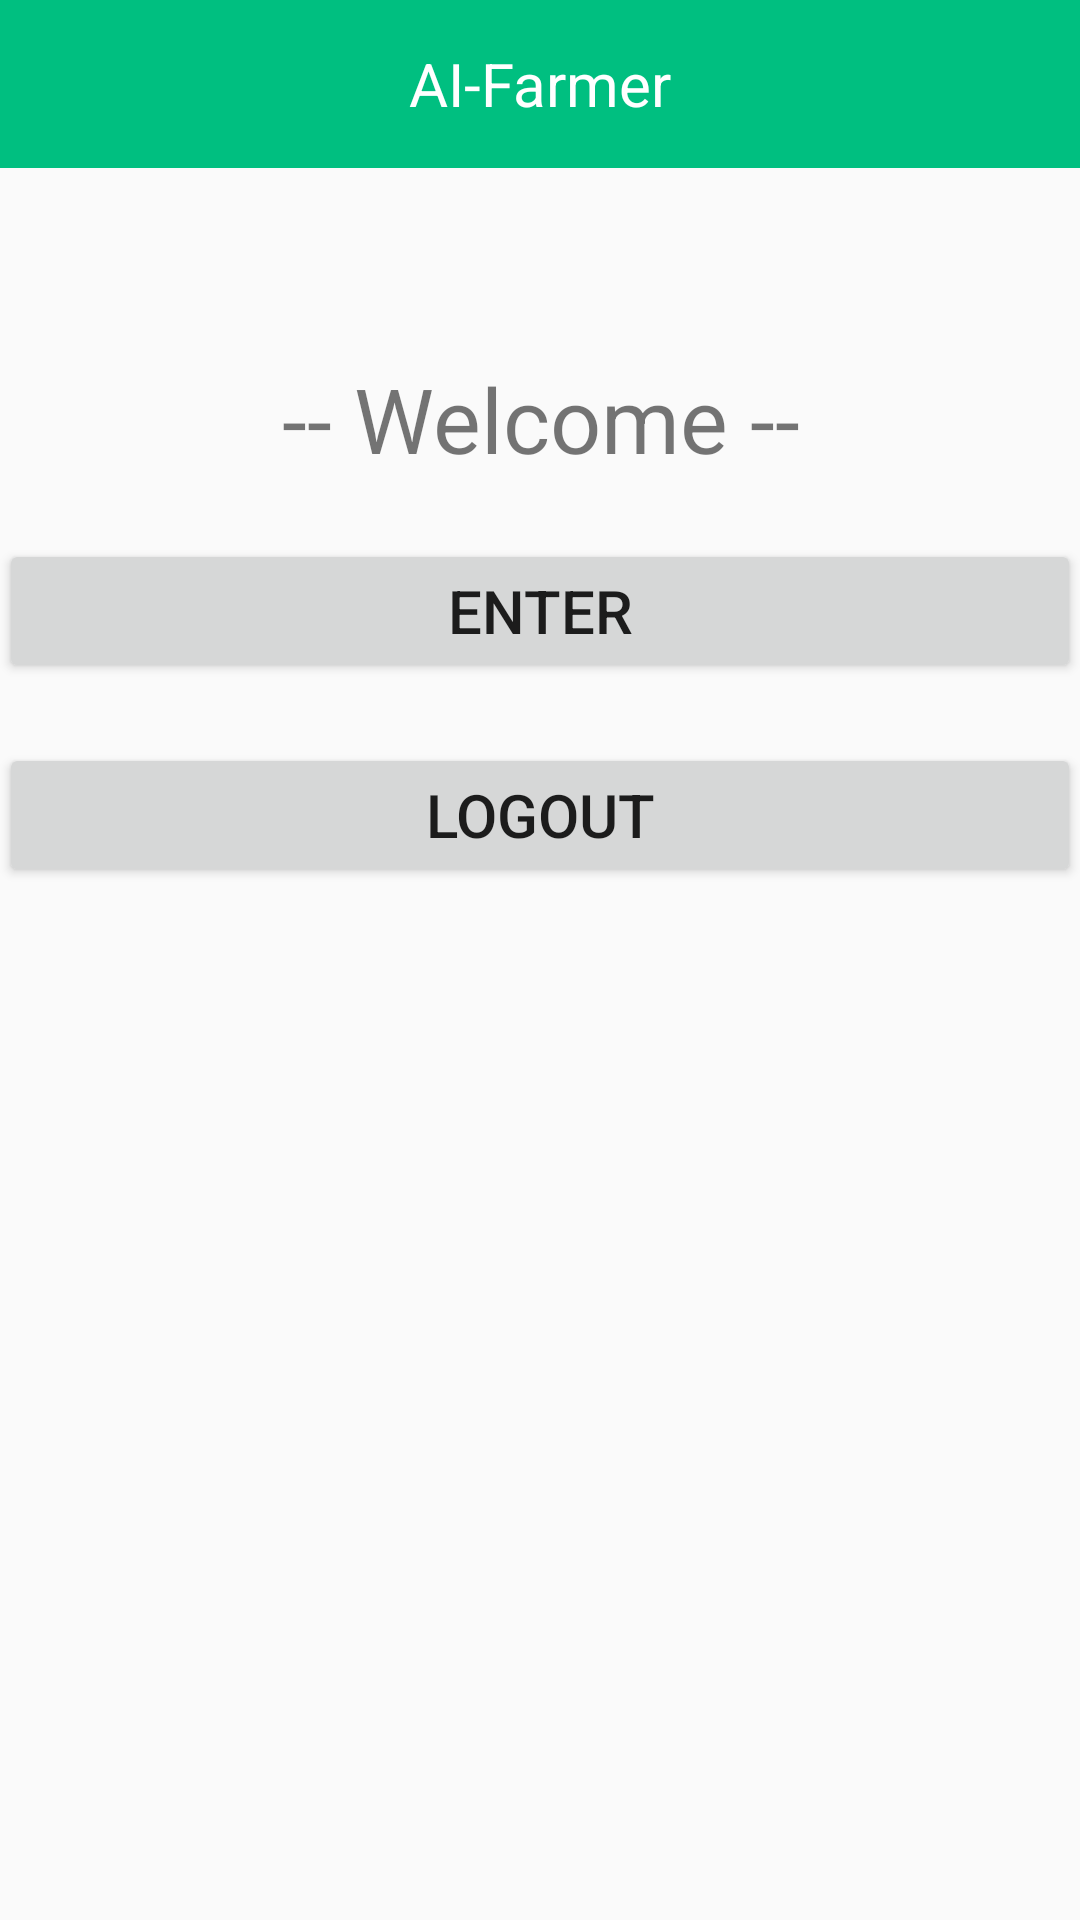

Reconstruct the res/layout file that produces this screen, plus the resources it refers to.
<!-- AndroidManifest.xml: application theme AppTheme -->
<!-- res/layout/activity_already_logged.xml -->
<?xml version="1.0" encoding="utf-8"?>
<LinearLayout xmlns:android="http://schemas.android.com/apk/res/android"
    android:layout_width="match_parent"
    android:layout_height="match_parent"
    android:orientation="vertical">

    <android.support.v7.widget.Toolbar xmlns:android="http://schemas.android.com/apk/res/android"
        android:id="@+id/toolbar"
        android:layout_width="match_parent"
        android:layout_height="56dp"
        android:background="@color/colorPrimaryDark">
        <TextView
            android:id="@+id/lbl_title"
            android:layout_width="wrap_content"
            android:layout_height="wrap_content"
            android:layout_gravity="center"
            android:text="AI-Farmer"
            android:textColor="#ffffff"
            android:textSize="20dp" />
    </android.support.v7.widget.Toolbar>

    <LinearLayout xmlns:android="http://schemas.android.com/apk/res/android"
        android:id="@+id/activity_home"
        android:layout_width="match_parent"
        android:layout_height="match_parent"
        android:orientation="vertical"
        android:paddingBottom="@dimen/activity_vertical_margin"
        android:paddingLeft="@dimen/activity_horizontal_margin"
        android:paddingRight="@dimen/activity_horizontal_margin"
        android:paddingTop="@dimen/activity_vertical_margin">

        <TextView
            android:layout_width="match_parent"
            android:layout_height="wrap_content"
            android:gravity="center"
            android:textSize="40dp" />

        <TextView
            android:id="@+id/welcome_user"
            android:layout_width="match_parent"
            android:layout_height="wrap_content"
            android:layout_marginTop="10dp"
            android:gravity="center"
            android:text="-- Welcome --"
            android:textSize="30dp" />

        <Button
            android:id="@+id/enter"
            android:layout_width="match_parent"
            android:layout_height="wrap_content"
            android:layout_marginTop="20dp"
            android:text="Enter"
            android:textSize="20dp" />

        <Button
            android:id="@+id/logout"
            android:layout_width="match_parent"
            android:layout_height="wrap_content"
            android:layout_marginTop="20dp"
            android:text="Logout"
            android:textSize="20dp" />
    </LinearLayout>

</LinearLayout>
<!-- resources referenced by this layout -->
<resources>
  <color name="colorPrimaryDark">#00bf80</color>
  <style name="AppTheme" parent="Theme.AppCompat.Light.NoActionBar">
          
          <item name="colorPrimary">@color/colorPrimary</item>
          <item name="colorPrimaryDark">@color/colorPrimaryDark</item>
          <item name="colorAccent">@color/colorAccent</item>
          <item name="android:textColorHint">@color/colorText</item>
          <item name="colorControlNormal">@color/colorText</item>
          <item name="colorControlActivated">@color/colorText</item>
          <item name="colorControlHighlight">@color/colorText</item>
  
  
      </style>
  <color name="colorPrimary">#3F51B5</color>
  <color name="colorAccent">#FF4081</color>
  <color name="colorText">#676f7c</color>
</resources>
